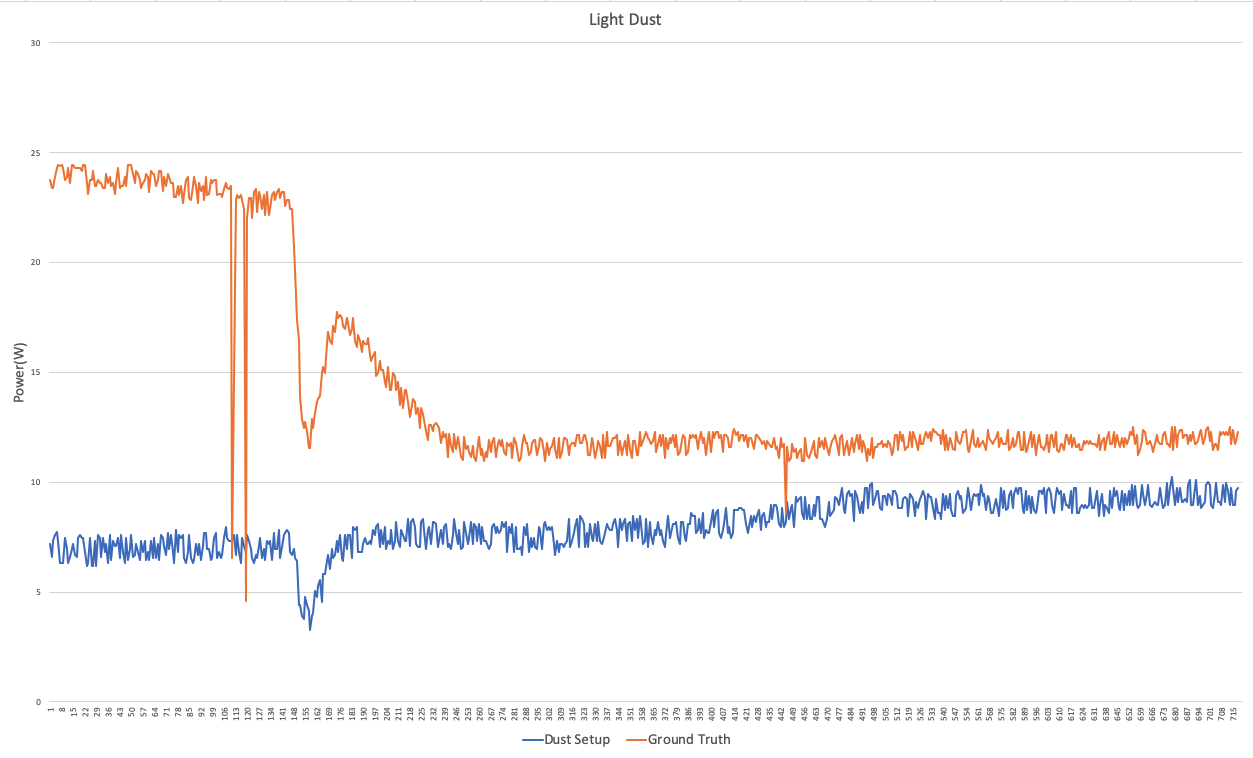

The file beside this chart, header and first rows:
Date/Time, Condition, current, power, voltage, , Condition, current, power, voltage
Tue Nov 26 13:18:21 2019, dust, 0.51, 7.21, 13.98, , normal, 0.82, 23.77, 28.67
Tue Nov 26 13:18:22 2019, dust, 0.47, 6.58, 13.98, , normal, 0.81, 23.38, 28.67
Tue Nov 26 13:18:23 2019, dust, 0.52, 7.34, 13.97, , normal, 0.81, 23.38, 28.66
Tue Nov 26 13:18:24 2019, dust, 0.54, 7.59, 13.98, , normal, 0.83, 23.89, 28.67
Tue Nov 26 13:18:25 2019, dust, 0.55, 7.72, 13.97, , normal, 0.84, 24.3, 28.68
Tue Nov 26 13:18:26 2019, dust, 0.52, 7.34, 13.97, , normal, 0.85, 24.43, 28.65
Tue Nov 26 13:18:27 2019, dust, 0.45, 6.33, 13.98, , normal, 0.85, 24.42, 28.61
Tue Nov 26 13:18:28 2019, dust, 0.45, 6.33, 13.98, , normal, 0.85, 24.43, 28.66
Tue Nov 26 13:18:29 2019, dust, 0.45, 6.33, 13.98, , normal, 0.84, 24.3, 28.65
Tue Nov 26 13:18:30 2019, dust, 0.53, 7.46, 13.98, , normal, 0.82, 23.76, 28.63
Tue Nov 26 13:18:31 2019, dust, 0.49, 6.96, 13.98, , normal, 0.83, 23.91, 28.63
Tue Nov 26 13:18:32 2019, dust, 0.45, 6.33, 13.97, , normal, 0.84, 24.3, 28.63
Tue Nov 26 13:18:33 2019, dust, 0.47, 6.58, 13.97, , normal, 0.82, 23.64, 28.66
Tue Nov 26 13:18:34 2019, dust, 0.49, 6.96, 13.98, , normal, 0.85, 24.43, 28.67
Tue Nov 26 13:18:35 2019, dust, 0.51, 7.21, 13.97, , normal, 0.85, 24.43, 28.67
Tue Nov 26 13:18:36 2019, dust, 0.47, 6.7, 13.98, , normal, 0.84, 24.3, 28.7
Tue Nov 26 13:18:37 2019, dust, 0.47, 6.58, 13.96, , normal, 0.84, 24.3, 28.77
Tue Nov 26 13:18:38 2019, dust, 0.53, 7.46, 13.96, , normal, 0.84, 24.3, 28.77
Tue Nov 26 13:18:39 2019, dust, 0.54, 7.59, 13.97, , normal, 0.84, 24.3, 28.85
Tue Nov 26 13:18:40 2019, dust, 0.53, 7.46, 13.97, , normal, 0.83, 24.15, 28.8
Tue Nov 26 13:18:41 2019, dust, 0.53, 7.47, 13.96, , normal, 0.84, 24.43, 28.77
Tue Nov 26 13:18:42 2019, dust, 0.48, 6.83, 13.99, , normal, 0.84, 24.43, 28.77
Tue Nov 26 13:18:43 2019, dust, 0.44, 6.2, 13.96, , normal, 0.82, 23.64, 28.83
Tue Nov 26 13:18:44 2019, dust, 0.45, 6.33, 13.97, , normal, 0.8, 23.11, 28.6
Tue Nov 26 13:18:45 2019, dust, 0.53, 7.46, 13.96, , normal, 0.83, 23.76, 28.62
Tue Nov 26 13:18:46 2019, dust, 0.44, 6.2, 13.96, , normal, 0.83, 23.77, 28.63
Tue Nov 26 13:18:47 2019, dust, 0.44, 6.2, 13.97, , normal, 0.84, 24.17, 28.67
Tue Nov 26 13:18:48 2019, dust, 0.52, 7.34, 13.97, , normal, 0.81, 23.51, 28.77
Tue Nov 26 13:18:49 2019, dust, 0.44, 6.2, 13.98, , normal, 0.81, 23.51, 28.78
Tue Nov 26 13:18:50 2019, dust, 0.54, 7.59, 13.96, , normal, 0.82, 23.77, 28.81
Tue Nov 26 13:18:51 2019, dust, 0.53, 7.46, 13.97, , normal, 0.82, 23.64, 28.81
Tue Nov 26 13:18:52 2019, dust, 0.47, 6.58, 13.96, , normal, 0.81, 23.64, 28.95
Tue Nov 26 13:18:53 2019, dust, 0.53, 7.46, 13.97, , normal, 0.81, 23.38, 28.8
Tue Nov 26 13:18:54 2019, dust, 0.48, 6.83, 13.96, , normal, 0.81, 23.38, 28.8
Tue Nov 26 13:18:55 2019, dust, 0.51, 7.21, 13.96, , normal, 0.83, 24.04, 28.81
Tue Nov 26 13:18:56 2019, dust, 0.45, 6.33, 13.96, , normal, 0.81, 23.64, 28.87
Tue Nov 26 13:18:57 2019, dust, 0.54, 7.59, 13.95, , normal, 0.82, 23.89, 28.83
Tue Nov 26 13:18:58 2019, dust, 0.46, 6.45, 13.96, , normal, 0.81, 23.51, 28.84
Tue Nov 26 13:18:59 2019, dust, 0.52, 7.33, 13.97, , normal, 0.81, 23.64, 28.84
Tue Nov 26 13:19:00 2019, dust, 0.5, 7.08, 13.96, , normal, 0.8, 23.11, 28.84
Tue Nov 26 13:19:01 2019, dust, 0.5, 7.08, 13.97, , normal, 0.82, 23.64, 28.79
Tue Nov 26 13:19:02 2019, dust, 0.53, 7.46, 13.98, , normal, 0.83, 24.3, 29.06
Tue Nov 26 13:19:03 2019, dust, 0.47, 6.57, 13.96, , normal, 0.8, 23.38, 29.05
Tue Nov 26 13:19:04 2019, dust, 0.54, 7.59, 13.97, , normal, 0.8, 23.51, 29.05
Tue Nov 26 13:19:05 2019, dust, 0.48, 6.83, 13.97, , normal, 0.8, 23.51, 29.3
Tue Nov 26 13:19:06 2019, dust, 0.45, 6.32, 13.97, , normal, 0.81, 23.89, 29.25
Tue Nov 26 13:19:07 2019, dust, 0.53, 7.46, 13.94, , normal, 0.8, 23.51, 29.25
Tue Nov 26 13:19:08 2019, dust, 0.46, 6.45, 13.96, , normal, 0.83, 24.43, 29.25
Tue Nov 26 13:19:09 2019, dust, 0.49, 6.96, 13.97, , normal, 0.83, 24.43, 29.26
Tue Nov 26 13:19:10 2019, dust, 0.54, 7.59, 13.98, , normal, 0.83, 24.43, 29.26
Tue Nov 26 13:19:11 2019, dust, 0.47, 6.58, 13.96, , normal, 0.82, 24.04, 29.3
Tue Nov 26 13:19:12 2019, dust, 0.48, 6.7, 13.96, , normal, 0.8, 23.64, 29.31
Tue Nov 26 13:19:13 2019, dust, 0.51, 7.21, 13.97, , normal, 0.82, 24.17, 29.29
Tue Nov 26 13:19:14 2019, dust, 0.48, 6.83, 13.96, , normal, 0.82, 24.04, 29.29
Tue Nov 26 13:19:15 2019, dust, 0.46, 6.45, 13.97, , normal, 0.81, 23.77, 29.25
Tue Nov 26 13:19:16 2019, dust, 0.52, 7.33, 13.96, , normal, 0.79, 23.38, 29.25
Tue Nov 26 13:19:17 2019, dust, 0.48, 6.83, 13.96, , normal, 0.8, 23.64, 29.24
Tue Nov 26 13:19:18 2019, dust, 0.52, 7.34, 13.97, , normal, 0.81, 23.77, 29.26
Tue Nov 26 13:19:19 2019, dust, 0.46, 6.45, 13.96, , normal, 0.82, 24.02, 29.29
Tue Nov 26 13:19:20 2019, dust, 0.48, 6.83, 13.97, , normal, 0.8, 23.91, 29.57
... 658 more rows
